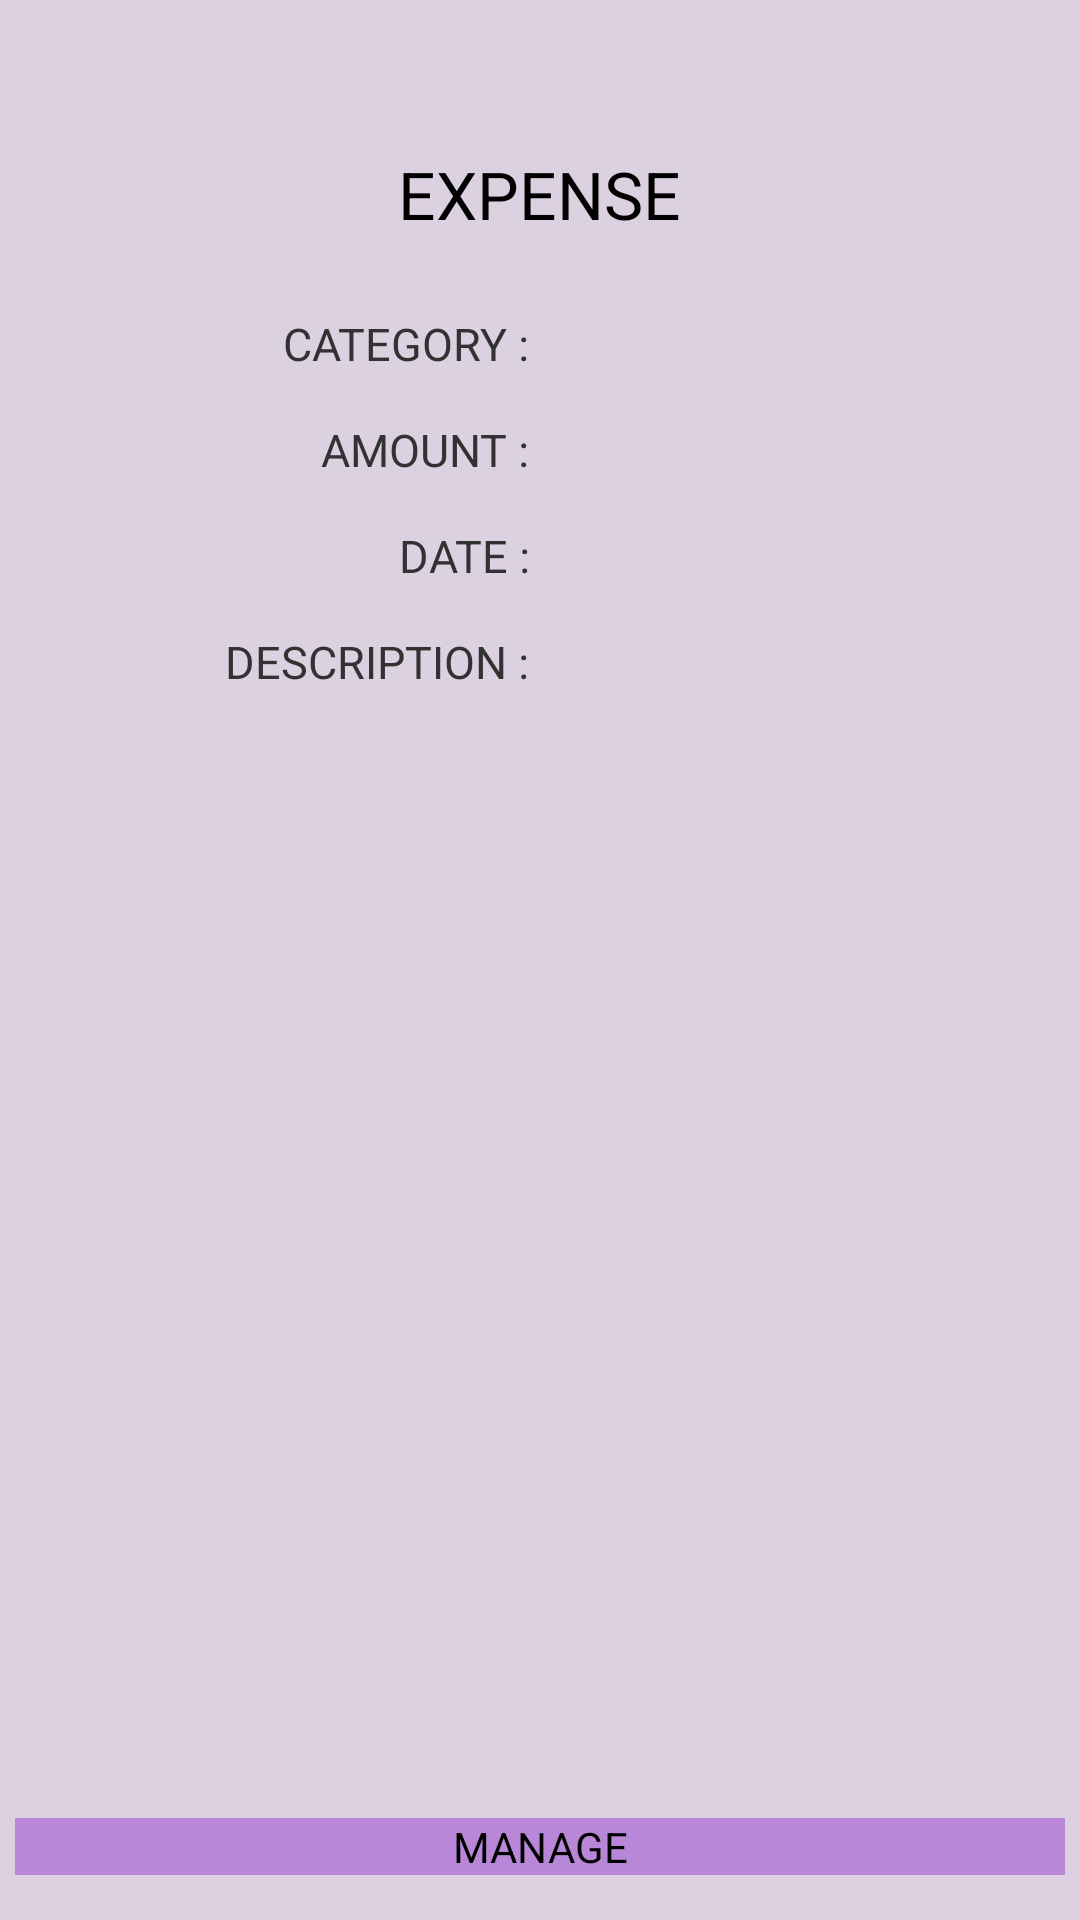

Write the Android layout XML for this screen, with the resource values it uses.
<!-- AndroidManifest.xml: application theme AppTheme -->
<!-- res/layout/activity_view_expense.xml -->
<?xml version="1.0" encoding="utf-8"?>

<LinearLayout xmlns:android="http://schemas.android.com/apk/res/android"
    android:layout_width="match_parent"
    android:layout_height="match_parent"
    android:background="@drawable/history_background"
    android:orientation="vertical" >

    <TextView
        android:layout_width="wrap_content"
        android:layout_height="wrap_content"
        android:layout_gravity="center"
        android:layout_marginBottom="25dp"
        android:layout_marginTop="50dp"
        android:text="EXPENSE"
        android:textAppearance="?android:attr/textAppearanceLarge" />

    <LinearLayout
        android:layout_width="match_parent"
        android:layout_height="wrap_content"
        android:layout_marginBottom="15dp"
        android:orientation="horizontal"
        android:weightSum="2" >

        <TextView
            android:layout_width="match_parent"
            android:layout_height="wrap_content"
            android:layout_weight="1"
            android:gravity="right"
            android:text="CATEGORY : "
            android:textSize="15sp" />

        <TextView
            android:id="@+id/viewExCat"
            android:layout_width="match_parent"
            android:layout_height="wrap_content"
            android:layout_marginLeft="2dp"
            android:layout_weight="1"
            android:gravity="left"
            android:textSize="15dp" />
    </LinearLayout>

    <LinearLayout
        android:layout_width="match_parent"
        android:layout_height="wrap_content"
        android:layout_marginBottom="15dp"
        android:orientation="horizontal"
        android:weightSum="2" >

        <TextView
            android:layout_width="match_parent"
            android:layout_height="wrap_content"
            android:layout_weight="1"
            android:gravity="right"
            android:text="AMOUNT : "
            android:textSize="15dp" />

        <TextView
            android:id="@+id/viewExAmo"
            android:layout_width="match_parent"
            android:layout_height="wrap_content"
            android:layout_marginLeft="2dp"
            android:layout_weight="1"
            android:gravity="left"
            android:textSize="15dp" />
    </LinearLayout>

    <LinearLayout
        android:layout_width="match_parent"
        android:layout_height="wrap_content"
        android:layout_marginBottom="15dp"
        android:orientation="horizontal"
        android:weightSum="2" >

        <TextView
            android:layout_width="match_parent"
            android:layout_height="wrap_content"
            android:layout_weight="1"
            android:gravity="right"
            android:text="DATE : "
            android:textSize="15dp" />

        <TextView
            android:id="@+id/viewExDat"
            android:layout_width="match_parent"
            android:layout_height="wrap_content"
            android:layout_marginLeft="2dp"
            android:layout_weight="1"
            android:gravity="left"
            android:textSize="15dp" />
    </LinearLayout>

    <LinearLayout
        android:layout_width="match_parent"
        android:layout_height="wrap_content"
        android:layout_marginBottom="15dp"
        android:orientation="horizontal"
        android:weightSum="2" >

        <TextView
            android:layout_width="match_parent"
            android:layout_height="wrap_content"
            android:layout_weight="1"
            android:gravity="right"
            android:text="DESCRIPTION : "
            android:textSize="15dp" />

        <TextView
            android:id="@+id/viewExDes"
            android:layout_width="match_parent"
            android:layout_height="wrap_content"
            android:layout_marginLeft="2dp"
            android:layout_weight="1"
            android:gravity="left"
            android:textSize="15sp" />
    </LinearLayout>

    <ListView
        android:layout_width="match_parent"
        android:layout_height="0dp"
        android:layout_weight="1" />

    <LinearLayout
        android:layout_width="match_parent"
        android:layout_height="wrap_content"
        android:layout_marginBottom="15dp"
        android:layout_marginTop="5dp" >

        <Button
            android:id="@+id/manageViewEx"
            android:layout_width="wrap_content"
            android:layout_height="wrap_content"
            android:layout_marginLeft="5dp"
            android:layout_marginRight="5dp"
            android:layout_weight="1"
            android:background="#b887d8"
            android:onClick="save"
            android:text="MANAGE" />
    </LinearLayout>

</LinearLayout>
<!-- resources referenced by this layout -->
<resources>
  <!-- drawable history_background: png bitmap (drawable-xxxhdpi, 4596 bytes) -->
  <style name="AppTheme" parent="AppBaseTheme">
          
      </style>
  <style name="AppBaseTheme" parent="android:Theme.Light">
          
      </style>
</resources>
